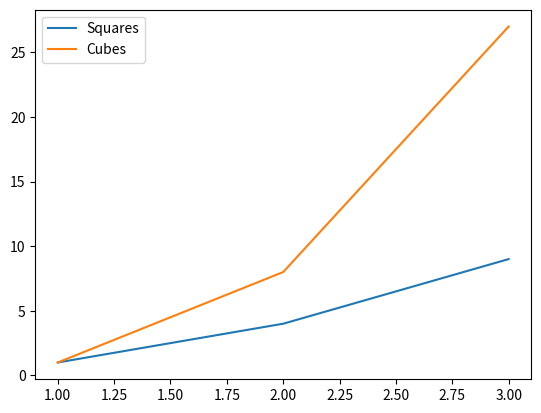

The matplotlib source for this figure:
import matplotlib.pyplot as plt

plt.plot([1, 2, 3], [1, 4, 9], label="Squares")
plt.plot([1, 2, 3], [1, 8, 27], label="Cubes")
plt.legend() 
# Displays the legend automatically 
#(side ko baksa top left) used with lable
plt.show()
